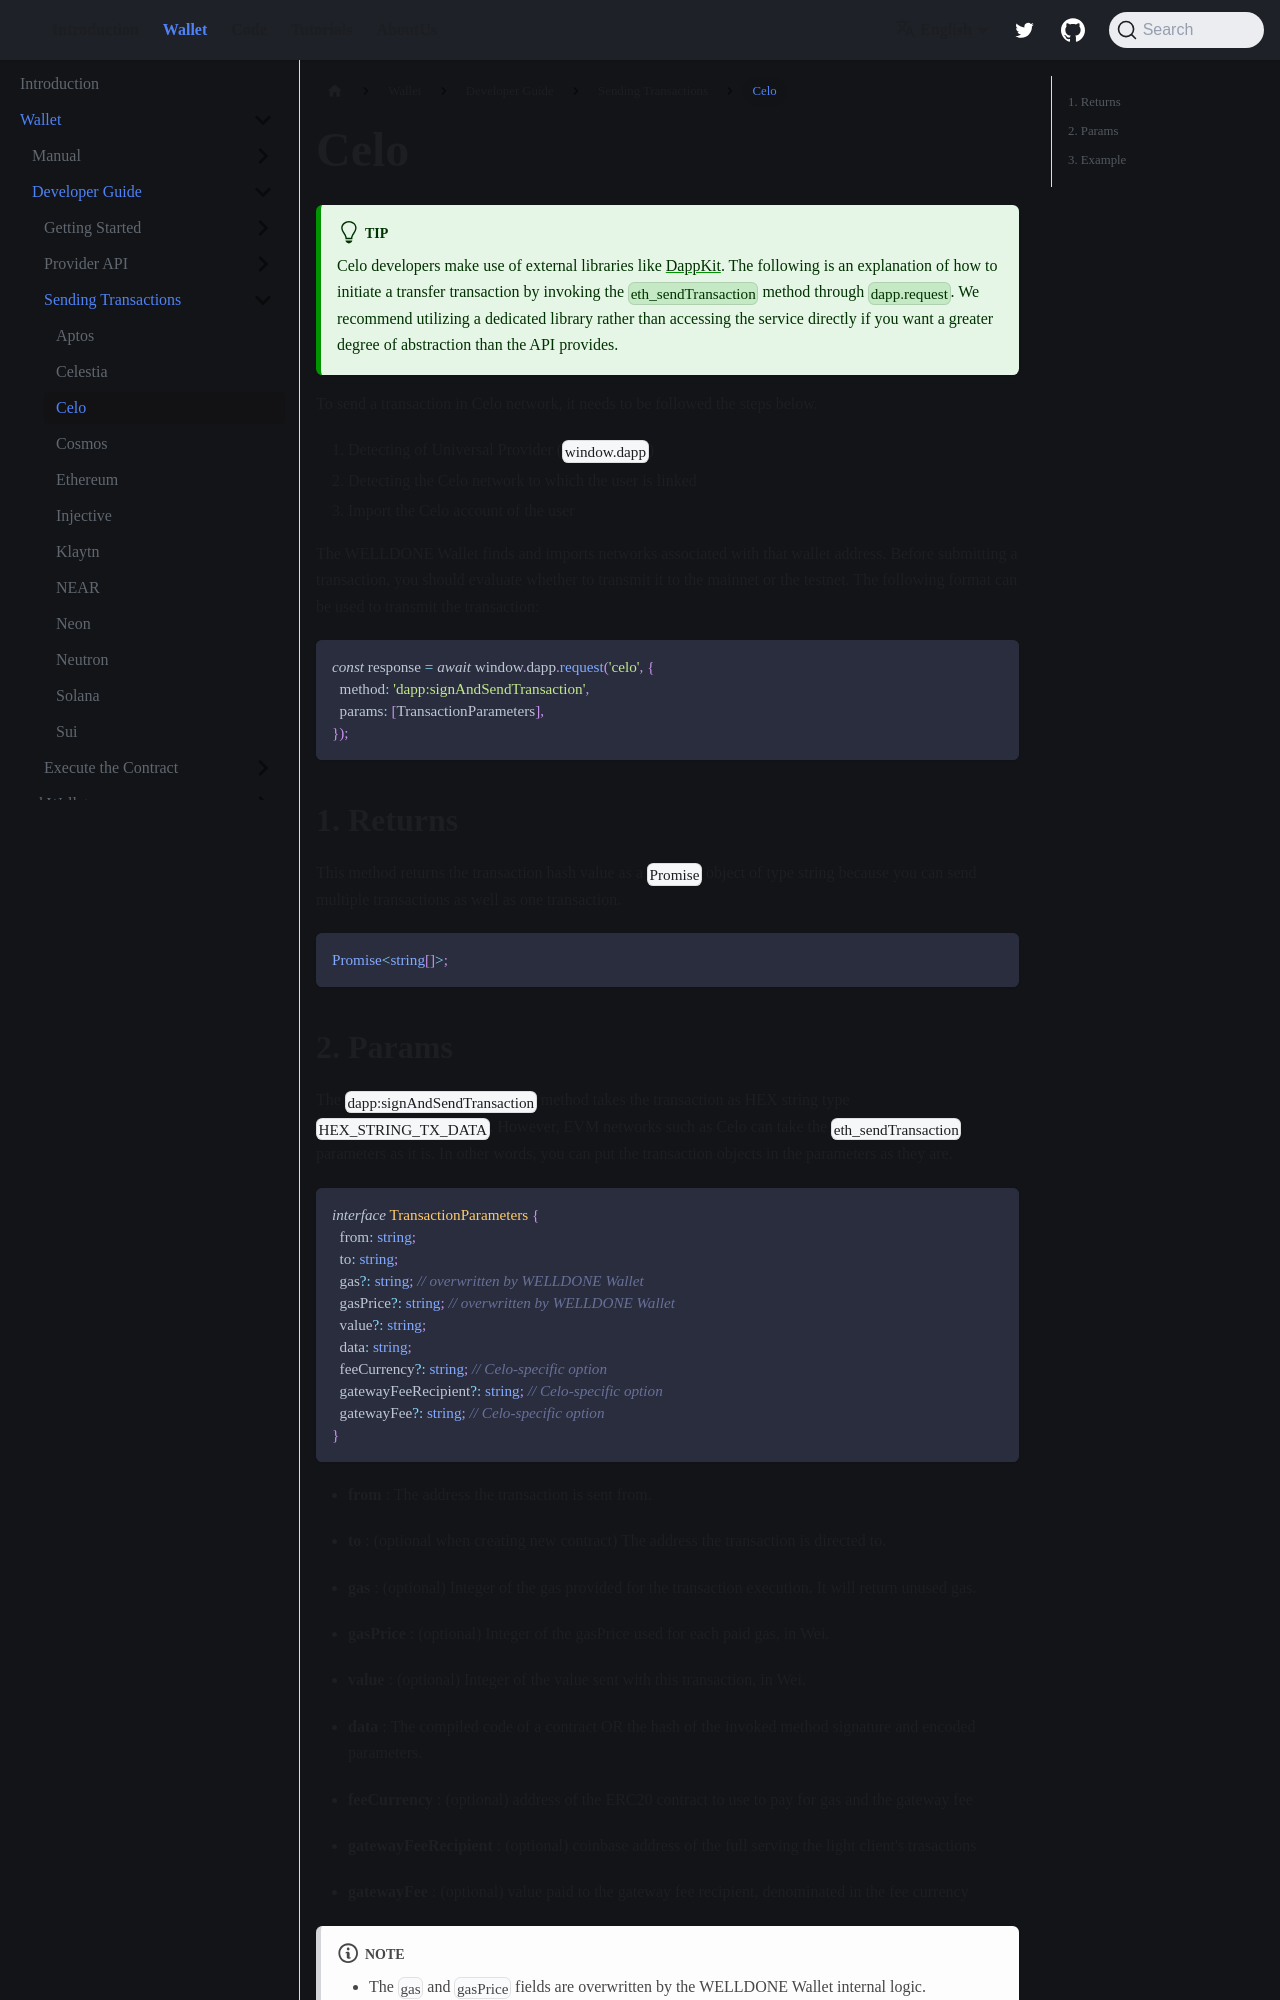

repository: welldonestudio/welldonestudio.github.io · page: wallet/developer-guide/sending-transaction/celo/index.html · generator: docusaurus

---
keywords: [celo sending transaction, dapp:signAndSendTransaction, celo]
description: Sending Transactions in Celo
---

# Celo

:::tip
Celo developers make use of external libraries like [DappKit](https://docs.celo.org/developer/dappkit). The following is an explanation of how to initiate a transfer transaction by invoking the `eth_sendTransaction` method through `dapp.request`. We recommend utilizing a dedicated library rather than accessing the service directly if you want a greater degree of abstraction than the API provides.
:::

To send a transaction in Celo network, it needs to be followed the steps below.

1. Detecting of Universal Provider (`window.dapp`)
2. Detecting the Celo network to which the user is linked
3. Import the Celo account of the user

The WELLDONE Wallet finds and imports networks associated with that wallet address. Before submitting a transaction, you should evaluate whether to transmit it to the mainnet or the testnet. The following format can be used to transmit the transaction:

```ts
const response = await window.dapp.request('celo', {
  method: 'dapp:signAndSendTransaction',
  params: [TransactionParameters],
});
```

## 1. Returns

This method returns the transaction hash value as a `Promise` object of type string because you can send multiple transactions as well as one transaction.

```typescript
Promise<string[]>;
```
